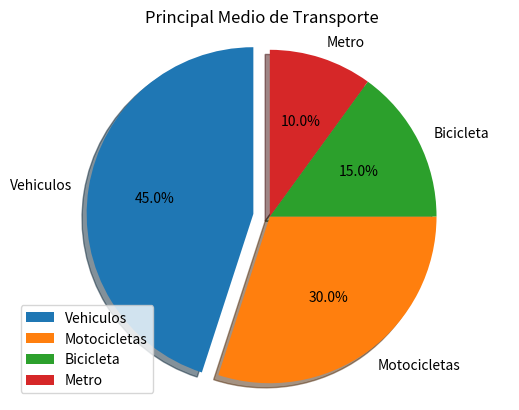

Write the Python code that produced this figure.
import matplotlib
import matplotlib.pyplot as plt
import numpy as np

medios_transporte = 'Vehiculos', 'Motocicletas', 'Bicicleta', 'Metro'
#Declaramos el tamaño de cada 'rebanada' y en sumatoria todos deben dar al 100%
sizes = [45, 30, 15, 10]
#En este punto señalamos que posicion debe 'resaltarse' y el valor, si se coloca 0, se omite
explode = (0.1, 0, 0, 0)  

fig1, ax1 = plt.subplots()
#Creamos el grafico, añadiendo los valores
ax1.pie(sizes, explode=explode, labels=medios_transporte, autopct='%1.1f%%',
        shadow=True, startangle=90)
#señalamos la forma, en este caso 'equal' es para dar forma circular
ax1.axis('equal')
plt.title("Principal Medio de Transporte")
plt.legend()
plt.savefig('grafica_pastel.png')
plt.show()